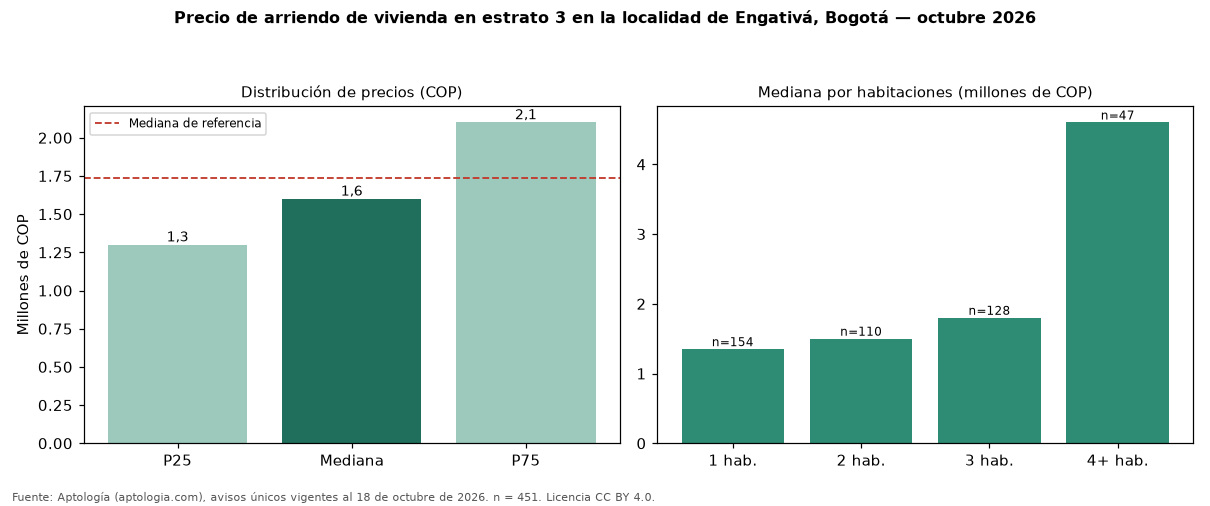

Values plotted in this chart, from the file beside it:
seccion, metrica, valor_cop, n
precio, p25, 1300000, 451
precio, mediana, 1600000, 451
precio, p75, 2100000, 451
cop_por_m2, p25, 24167, 451
cop_por_m2, mediana, 30159, 451
cop_por_m2, p75, 40000, 451
area, area_mediana_m2, 50.0, 451
habitaciones, 1, 1350000, 154
habitaciones, 2, 1500000, 110
habitaciones, 3, 1800000, 128
habitaciones, 4+, 4600000, 47
administracion, mediana, 200000, 71
estrato, moda, 3, 
parqueadero, porcentaje_con_parqueadero, 24.6, 451
referencia, mediana_referencia, 1734500, 700
referencia, mediana_cop_por_m2_referencia, 31250, 700
